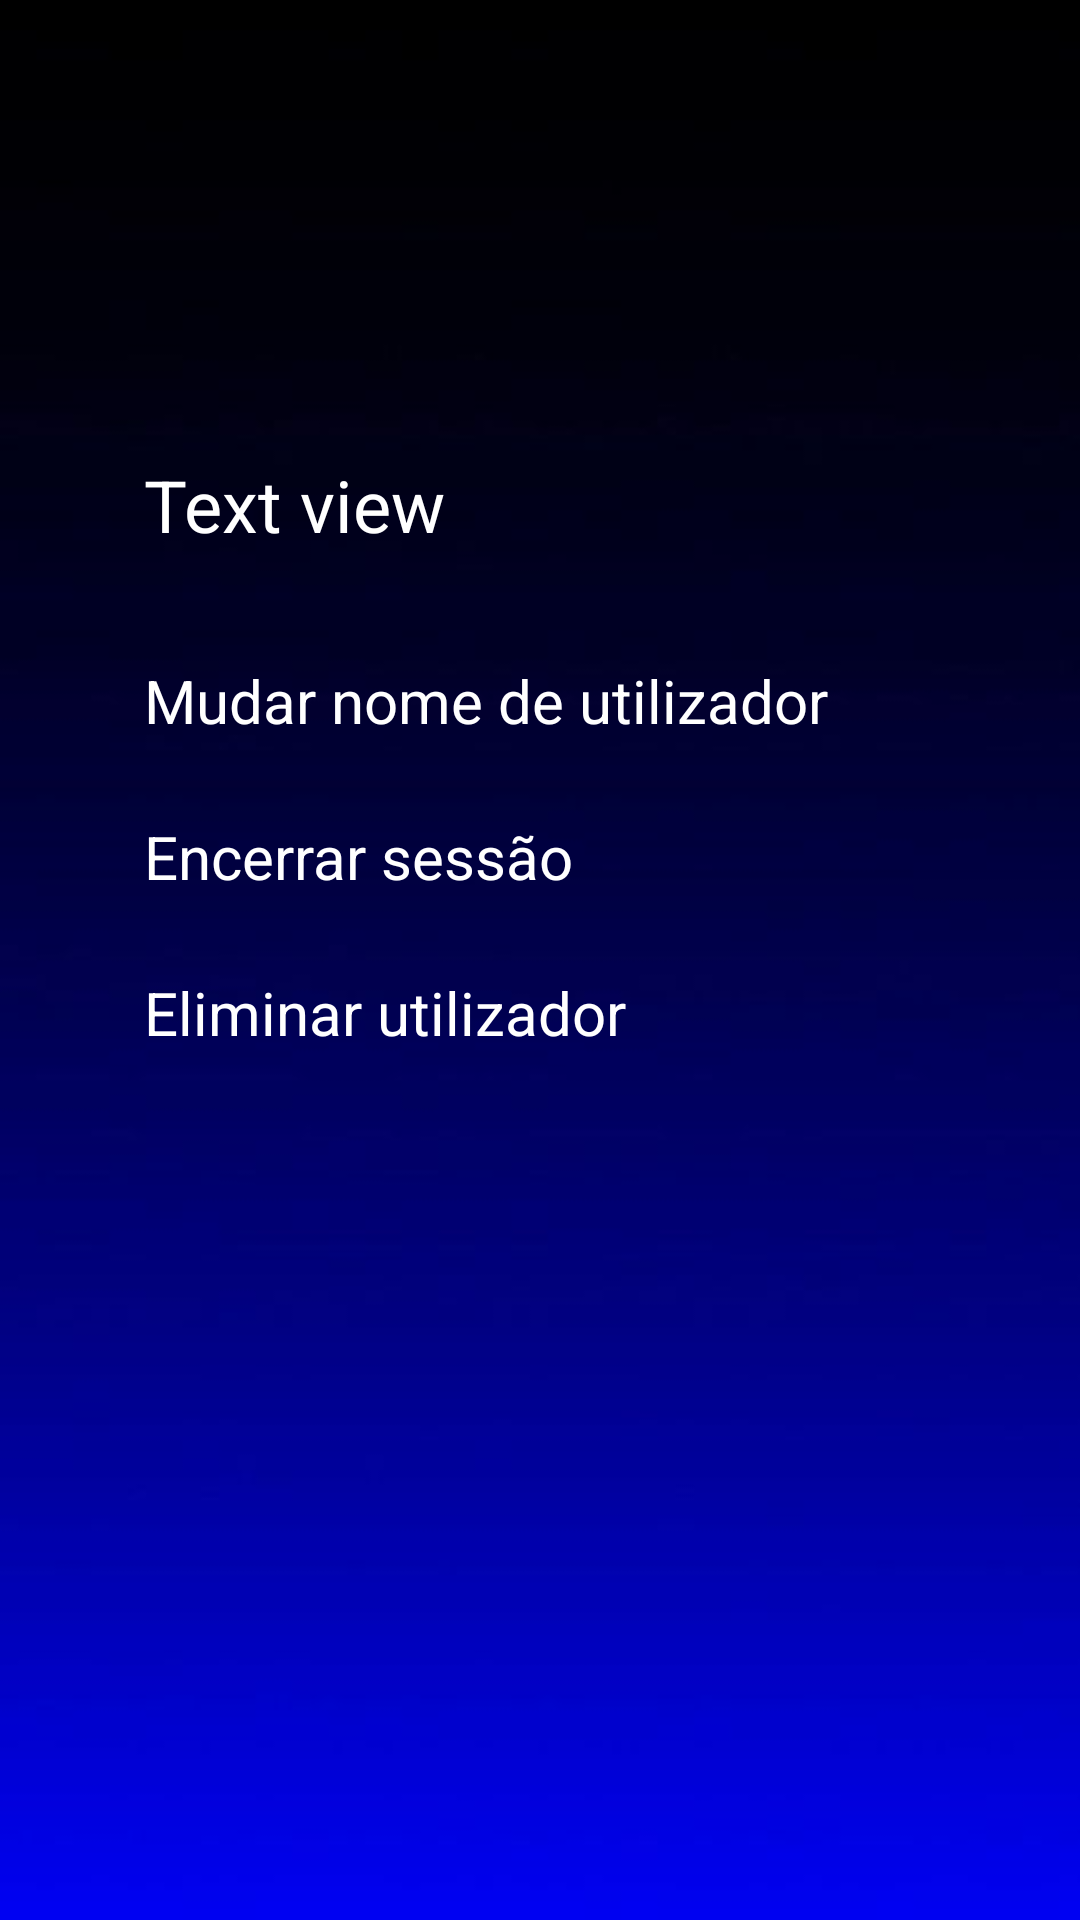

Layout XML and referenced resources for this Android screen:
<!-- AndroidManifest.xml: application theme Theme.Filmes -->
<!-- res/layout/activity_perfil.xml -->
<?xml version="1.0" encoding="utf-8"?>
<androidx.constraintlayout.widget.ConstraintLayout xmlns:android="http://schemas.android.com/apk/res/android"
    xmlns:app="http://schemas.android.com/apk/res-auto"
    xmlns:tools="http://schemas.android.com/tools"
    android:layout_width="match_parent"
    android:layout_height="match_parent"
    android:background="@drawable/azul"
    tools:context=".perfilActivity">

    <ImageView
        android:id="@+id/imageView14"
        android:layout_width="107dp"
        android:layout_height="98dp"
        android:layout_marginStart="44dp"
        android:layout_marginTop="44dp"
        app:layout_constraintStart_toStartOf="parent"
        app:layout_constraintTop_toTopOf="parent"
        app:srcCompat="@drawable/blank_profile_picture_973460__480" />

    <TextView
        android:id="@+id/txtNome"
        android:layout_width="wrap_content"
        android:layout_height="wrap_content"
        android:layout_marginStart="48dp"
        android:layout_marginTop="152dp"
        android:text="Text view"
        android:textAlignment="center"
        android:textColor="@color/white"
        android:textSize="24sp"
        app:layout_constraintStart_toStartOf="parent"
        app:layout_constraintTop_toTopOf="parent" />

    <TextView
        android:id="@+id/txtmudarnome"
        android:layout_width="263dp"
        android:layout_height="36dp"
        android:layout_marginStart="48dp"
        android:layout_marginTop="220dp"
        android:text="Mudar nome de utilizador"
        android:textColor="@android:color/white"
        android:textSize="20sp"
        app:layout_constraintStart_toStartOf="parent"
        app:layout_constraintTop_toTopOf="parent" />

    <TextView
        android:id="@+id/txteliminar"
        android:layout_width="263dp"
        android:layout_height="36dp"
        android:layout_marginStart="48dp"
        android:layout_marginTop="324dp"
        android:text="Eliminar utilizador"
        android:textColor="@android:color/white"
        android:textSize="20sp"
        app:layout_constraintStart_toStartOf="parent"
        app:layout_constraintTop_toTopOf="parent" />

    <TextView
        android:id="@+id/txtencerrar"
        android:layout_width="263dp"
        android:layout_height="36dp"
        android:layout_marginStart="48dp"
        android:layout_marginTop="272dp"
        android:text="Encerrar sessão"
        android:textColor="@android:color/white"
        android:textSize="20sp"
        app:layout_constraintStart_toStartOf="parent"
        app:layout_constraintTop_toTopOf="parent" />

</androidx.constraintlayout.widget.ConstraintLayout>
<!-- resources referenced by this layout -->
<resources>
  <!-- drawable azul: jpg bitmap (drawable, 5546 bytes) -->
  <!-- not gathered from this repository: default colours our renderer supplied (Android Studio template values) -->
  <color name="white">#FFFFFFFF</color>
</resources>
